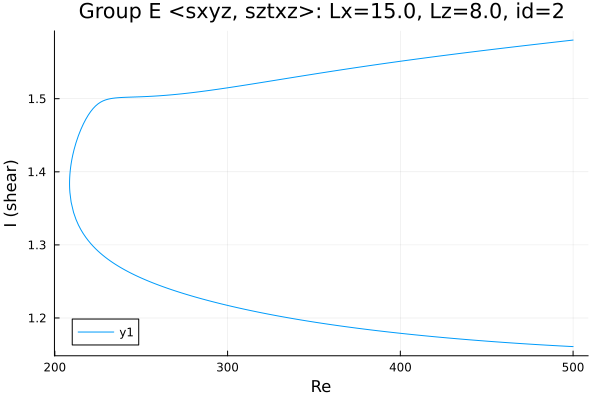

The table this chart was drawn from, first rows:
Re, shear
500.0, 1.58
498.9, 1.58
497.5, 1.58
496.1, 1.579
494.7, 1.579
493.3, 1.578
491.9, 1.578
490.5, 1.578
490.4, 1.578
489, 1.577
487.6, 1.577
486.2, 1.577
484.8, 1.576
483.3, 1.576
481.9, 1.575
480.5, 1.575
479.1, 1.575
477.7, 1.574
476.3, 1.574
474.9, 1.573
473.4, 1.573
472, 1.573
470.6, 1.572
469.2, 1.572
467.8, 1.572
466.4, 1.571
465.4, 1.571
464, 1.57
462.6, 1.57
461.2, 1.57
459.7, 1.569
458.3, 1.569
456.9, 1.568
455.5, 1.568
454.1, 1.568
452.7, 1.567
451.3, 1.567
449.8, 1.566
448.4, 1.566
447, 1.566
445.6, 1.565
444.2, 1.565
442.8, 1.564
441.4, 1.564
439.9, 1.564
438.5, 1.563
437.1, 1.563
435.7, 1.562
434.3, 1.562
432.9, 1.561
431.5, 1.561
430, 1.561
428.6, 1.56
427.2, 1.56
425.8, 1.559
424.4, 1.559
423, 1.558
421.6, 1.558
420.1, 1.558
418.7, 1.557
... 420 more rows
